The GitHub repository Sree14hari/BridgeCrack-Segmentation contains a labelled image folder "dataset_final" with 3 categories: heavy crack, light crack, medium crack. Examples follow, each with its label.

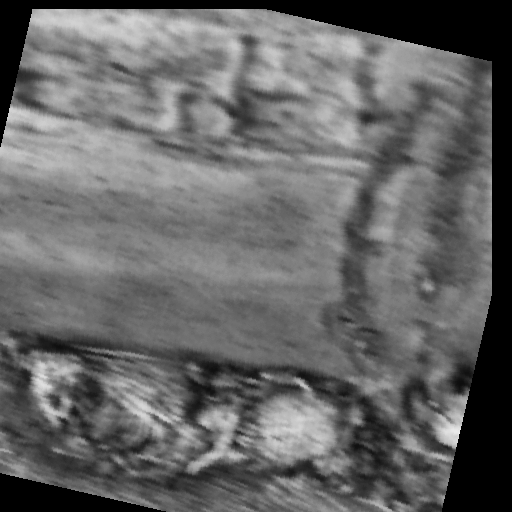
Label: heavy crack

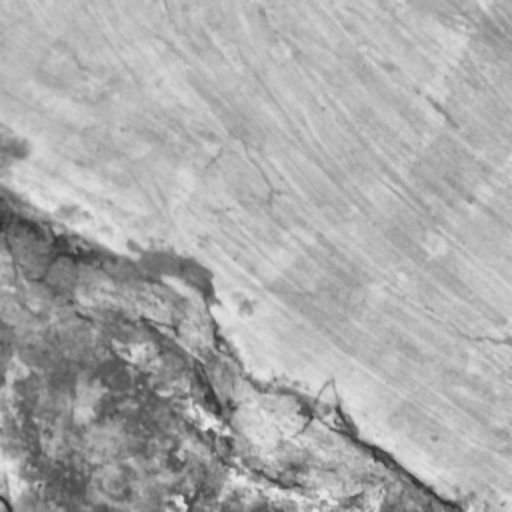
Label: medium crack

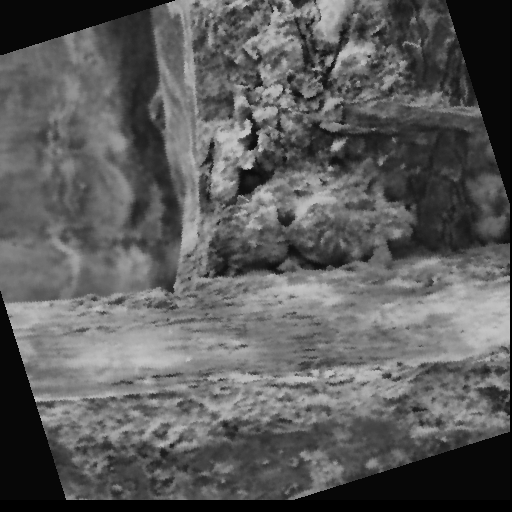
Label: heavy crack

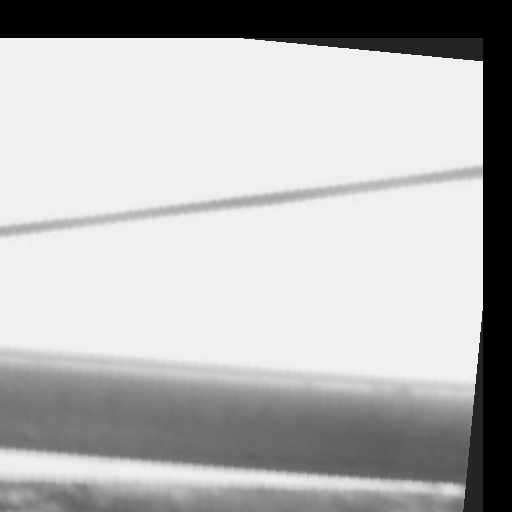
Label: light crack

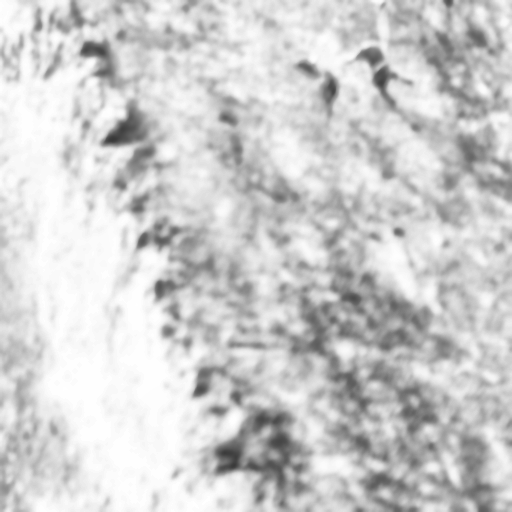
Label: medium crack

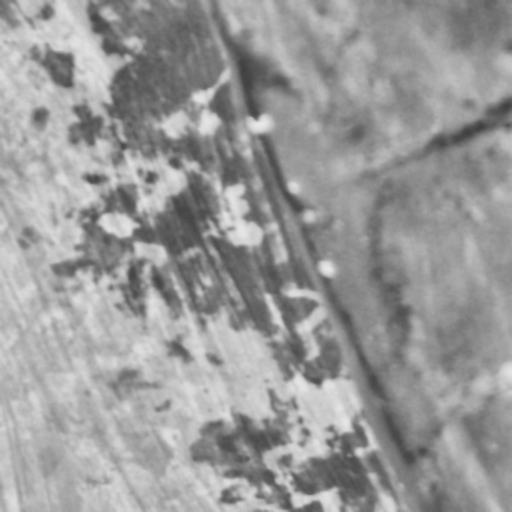
Label: light crack
